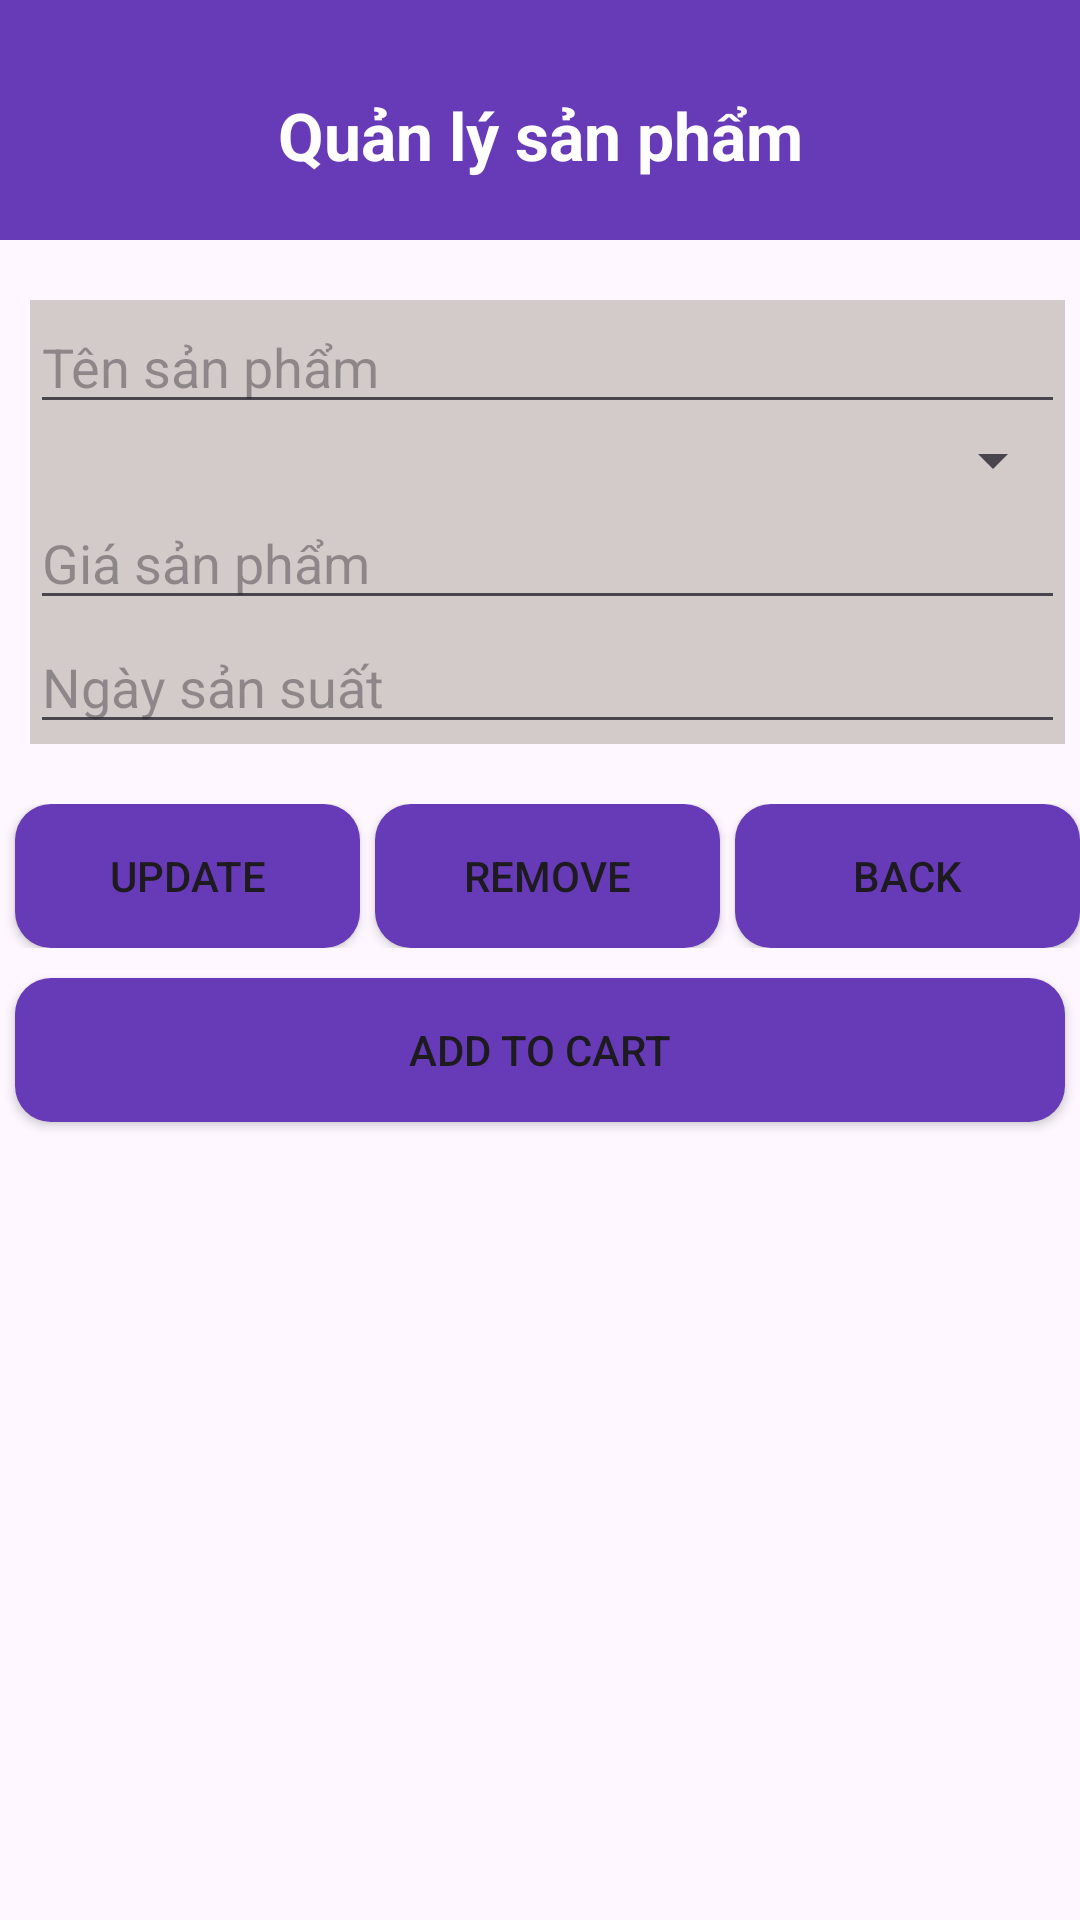

Write the Android layout XML for this screen, with the resource values it uses.
<!-- AndroidManifest.xml: activity theme Theme.Material3.Light.NoActionBar -->
<!-- res/layout/activity_update_delete.xml -->
<?xml version="1.0" encoding="utf-8"?>
<LinearLayout xmlns:android="http://schemas.android.com/apk/res/android"
    xmlns:app="http://schemas.android.com/apk/res-auto"
    xmlns:tools="http://schemas.android.com/tools"
    android:layout_width="match_parent"
    android:layout_height="match_parent"
    android:orientation="vertical"
    tools:context=".AddActivity">
    <LinearLayout
        android:orientation="vertical"
        android:background="@color/yellow"
        android:layout_width="match_parent"
        android:layout_height="80dp">
        <TextView
            android:text="Quản lý sản phẩm"
            android:textSize="22dp"
            android:layout_marginTop="10dp"
            android:gravity="center"
            android:textColor="@color/white"
            android:textStyle="bold"
            android:layout_width="match_parent"
            android:layout_height="match_parent"/>
    </LinearLayout>
    <LinearLayout
        android:orientation="vertical"
        android:layout_marginLeft="10dp"
        android:layout_marginTop="20dp"
        android:layout_marginRight="5dp"
        android:background="@color/gray"
        android:layout_width="match_parent"
        android:layout_height="wrap_content">
        <EditText
            android:id="@+id/tvTitle"
            android:hint="Tên sản phẩm"
            android:layout_width="match_parent"
            android:layout_height="wrap_content"/>
        <Spinner
            android:id="@+id/spCategory"
            android:layout_width="match_parent"
            android:layout_height="wrap_content"/>
        <EditText
            android:id="@+id/tvPrice"
            android:hint="Giá sản phẩm"
            android:layout_width="match_parent"
            android:layout_height="wrap_content"/>
        <EditText
            android:id="@+id/tvDate"
            android:hint="Ngày sản suất"
            android:layout_width="match_parent"
            android:layout_height="wrap_content"/>
    </LinearLayout>
    <LinearLayout
        android:orientation="horizontal"
        android:weightSum="3"
        android:layout_marginTop="20dp"
        android:layout_width="match_parent"
        android:layout_height="wrap_content">
        <Button
            android:id="@+id/btUpdate"
            android:text="Update"
            android:layout_weight="1"
            android:layout_marginLeft="5dp"
            android:background="@drawable/button"
            android:layout_width="wrap_content"
            android:layout_height="wrap_content"/>
        <Button
            android:id="@+id/btRemove"
            android:text="Remove"
            android:layout_weight="1"
            android:layout_marginLeft="5dp"
            android:background="@drawable/button"
            android:layout_width="wrap_content"
            android:layout_height="wrap_content"/>
        <Button
            android:id="@+id/btBack"
            android:text="Back"
            android:layout_weight="1"
            android:layout_marginLeft="5dp"
            android:background="@drawable/button"
            android:layout_width="wrap_content"
            android:layout_height="wrap_content"/>
    </LinearLayout>
    <Button
        android:id="@+id/btCart"
        android:text="Add to Cart"
        android:layout_marginHorizontal="5dp"
        android:layout_marginTop="10dp"
        android:background="@drawable/button"
        android:layout_width="match_parent"
        android:layout_height="wrap_content"/>
</LinearLayout>
<!-- resources referenced by this layout -->
<resources>
  <color name="gray">#D3CACA</color>
  <color name="white">#FFFFFFFF</color>
  <color name="yellow">#673AB7</color>
  <!-- drawable button (drawable) -->
  <?xml version="1.0" encoding="utf-8"?>
  <selector xmlns:android="http://schemas.android.com/apk/res/android">
      <item>
          <shape android:shape="rectangle">
              <solid android:color="@color/yellow"/>
              <corners android:radius="12dp"/>
          </shape>
      </item>
  </selector>
</resources>
